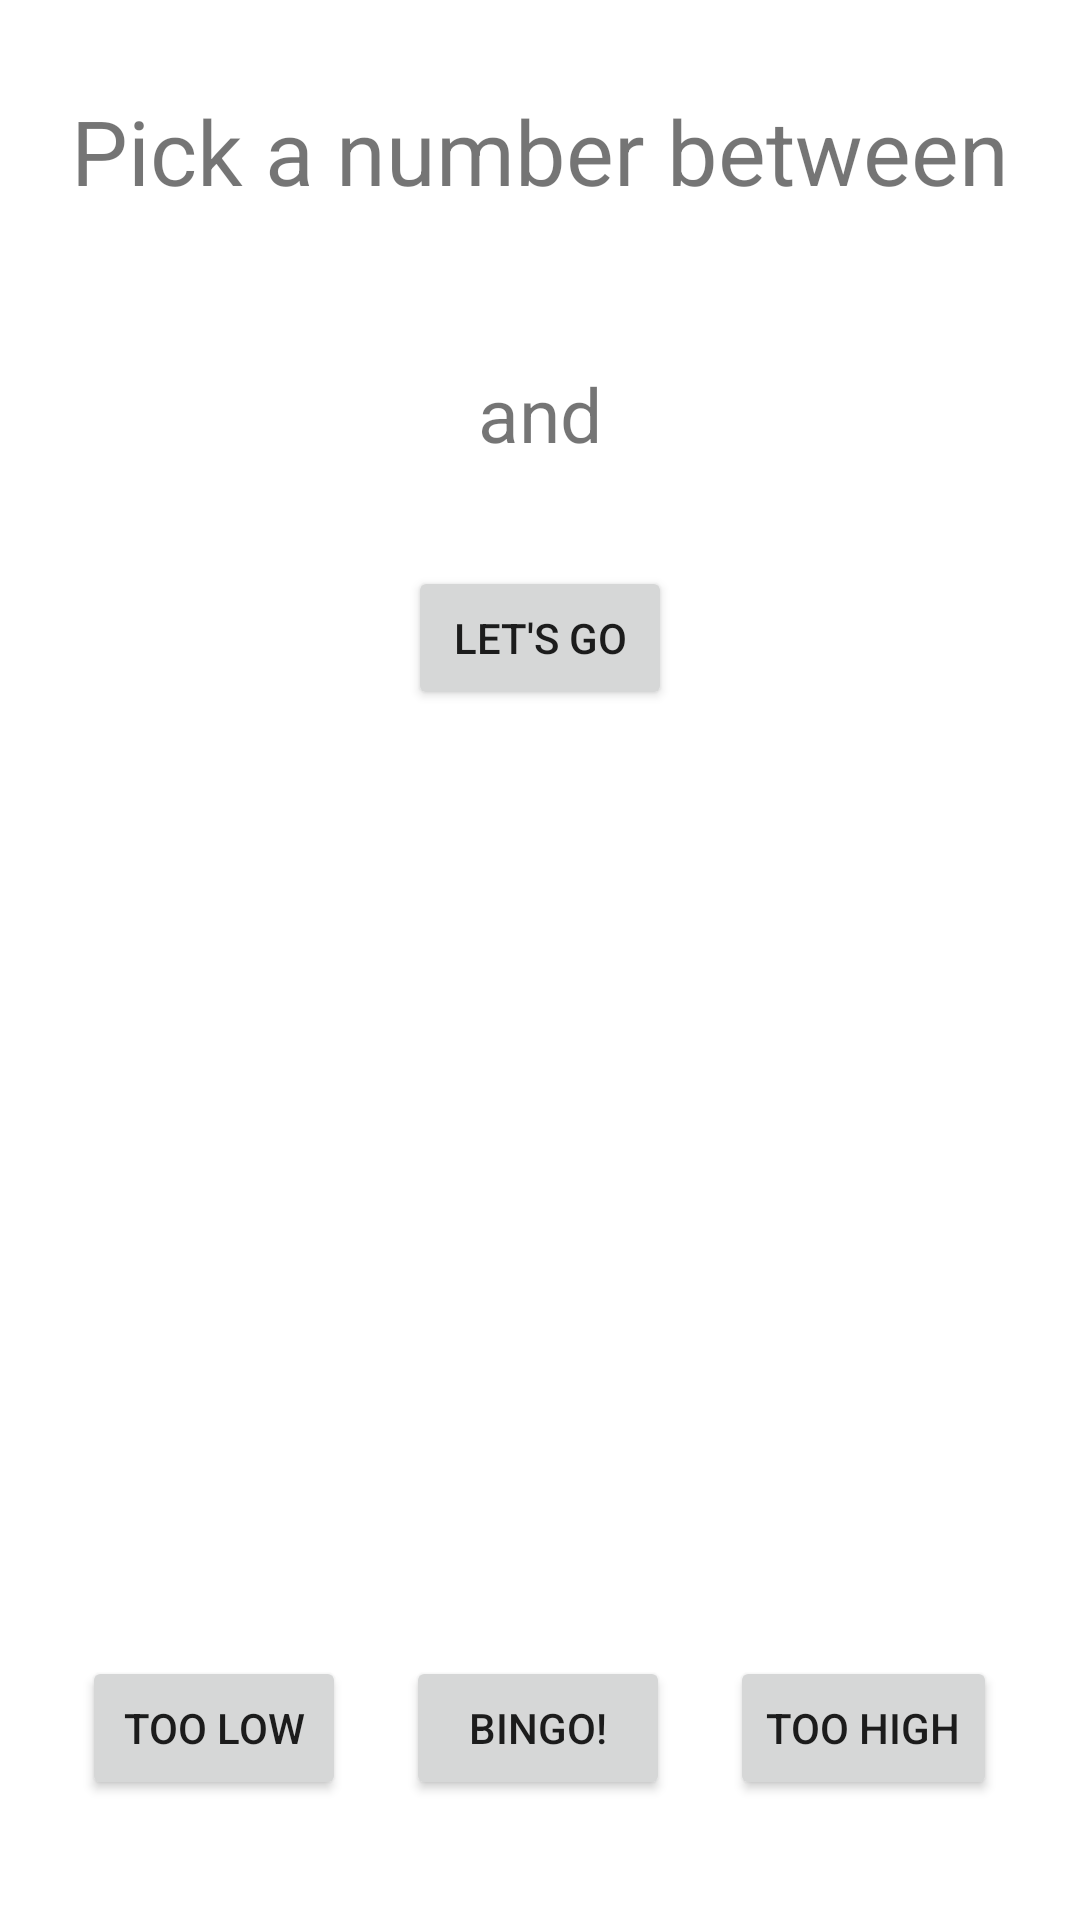

Reconstruct the res/layout file that produces this screen, plus the resources it refers to.
<!-- AndroidManifest.xml: application theme Theme.PickANumber -->
<!-- res/layout/activity_main.xml -->
<?xml version="1.0" encoding="utf-8"?>
<RelativeLayout xmlns:android="http://schemas.android.com/apk/res/android"
    xmlns:tools="http://schemas.android.com/tools"
    android:layout_width="match_parent"
    android:layout_height="match_parent"
    tools:context=".MainActivity">


    <TextView
        android:id="@+id/pick_number_text_view"
        android:layout_width="wrap_content"
        android:layout_height="wrap_content"
        android:layout_alignParentTop="true"
        android:layout_centerInParent="true"
        android:layout_marginTop="30dp"
        android:gravity="center_horizontal"
        android:text="Pick a number between"
        android:textSize="30sp" />

    <LinearLayout
        android:id="@+id/ed_and_ed"
        android:layout_width="match_parent"
        android:layout_height="wrap_content"
        android:layout_below="@+id/pick_number_text_view"
        android:layout_centerHorizontal="true"
        android:layout_marginTop="35dp"
        android:layout_marginLeft="50dp"
        android:layout_marginRight="50dp"
        android:orientation="horizontal">

        <TextView
            android:id="@+id/lowest_number_text_view"
            android:layout_width="0dp"
            android:layout_weight="2"
            android:layout_height="wrap_content"
            android:gravity="center_horizontal"
            android:textSize="40sp"/>

        <TextView
            android:id="@+id/and"
            android:layout_width="0dp"
            android:layout_weight="1"
            android:layout_height="wrap_content"
            android:layout_marginLeft="20dp"
            android:layout_marginRight="20dp"
            android:gravity="center_horizontal"
            android:text="and"
            android:textSize="25dp" />

        <TextView
            android:id="@+id/highest_number_text_view"
            android:layout_weight="2"
            android:layout_width="0dp"
            android:layout_height="wrap_content"
            android:gravity="center_horizontal"
            android:textSize="40sp" />

    </LinearLayout>

    <Button
        android:id="@+id/lets_go"
        android:layout_width="wrap_content"
        android:layout_height="wrap_content"
        android:layout_below="@+id/ed_and_ed"
        android:layout_centerInParent="true"
        android:layout_marginTop="30dp"
        android:text="Let's Go" />

    <TextView
        android:id="@+id/is_your_number_text_view"
        android:layout_width="wrap_content"
        android:layout_height="wrap_content"
        android:layout_below="@+id/lets_go"
        android:layout_centerInParent="true"
        android:layout_marginTop="30dp"
        android:gravity="center_horizontal"
        android:textSize="30sp" />


    <LinearLayout
        android:layout_width="wrap_content"
        android:layout_height="wrap_content"
        android:layout_alignParentBottom="true"
        android:layout_centerInParent="true"
        android:layout_marginLeft="20dp"
        android:layout_marginRight="20dp"
        android:layout_marginBottom="40dp"
        android:orientation="horizontal">

        <Button
            android:id="@+id/too_low_button"
            android:layout_width="wrap_content"
            android:layout_height="wrap_content"
            android:text="Too Low" />

        <Button
            android:id="@+id/bingo_button"
            android:layout_width="wrap_content"
            android:layout_height="wrap_content"
            android:layout_marginLeft="20dp"
            android:layout_marginRight="20dp"
            android:text="Bingo!" />

        <Button
            android:id="@+id/too_high_button"
            android:layout_width="wrap_content"
            android:layout_height="wrap_content"
            android:text="Too High" />

    </LinearLayout>
</RelativeLayout>
<!-- resources referenced by this layout -->
<resources>
  <style name="Theme.PickANumber" parent="Theme.MaterialComponents.DayNight.DarkActionBar">
          
          <item name="colorPrimary">@color/purple_500</item>
          <item name="colorPrimaryVariant">@color/purple_700</item>
          <item name="colorOnPrimary">@color/white</item>
          
          <item name="colorSecondary">@color/teal_200</item>
          <item name="colorSecondaryVariant">@color/teal_700</item>
          <item name="colorOnSecondary">@color/black</item>
          
          <item name="android:statusBarColor" tools:targetApi="l">?attr/colorPrimaryVariant</item>
          
      </style>
  <!-- not gathered from this repository: default colours our renderer supplied (Android Studio template values) -->
  <color name="purple_500">#FF6200EE</color>
  <color name="purple_700">#FF3700B3</color>
  <color name="teal_200">#FF03DAC5</color>
  <color name="teal_700">#FF018786</color>
  <color name="black">#FF000000</color>
  <color name="white">#FFFFFFFF</color>
</resources>
